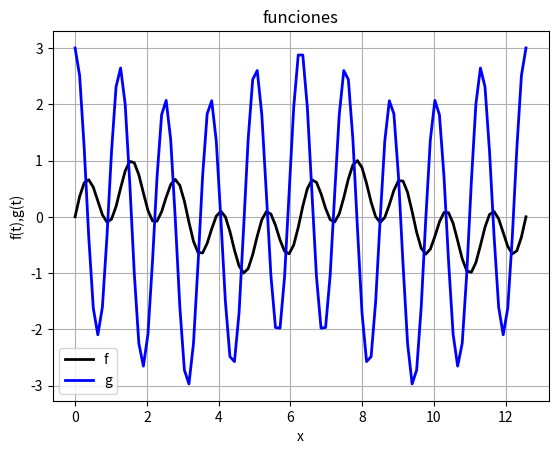

This chart was generated by the following Python code:

import math
import matplotlib.pyplot as plt
import numpy as np

t=np.linspace(0,4*3.1416,100)
f=np.sin(3*t)*np.cos(2*t)
plt.plot(t,f,linewidth=2,color='black')

g=(1/2*np.cos(t))+(5/2*np.cos(5*t))
plt.plot(t,g,linewidth=2,color='blue')
plt.legend('fg')
plt.grid(True)
plt.title('funciones')
plt.xlabel('x')
plt.ylabel('f(t),g(t)')
plt.savefig('gr2c.png')
plt.show()
